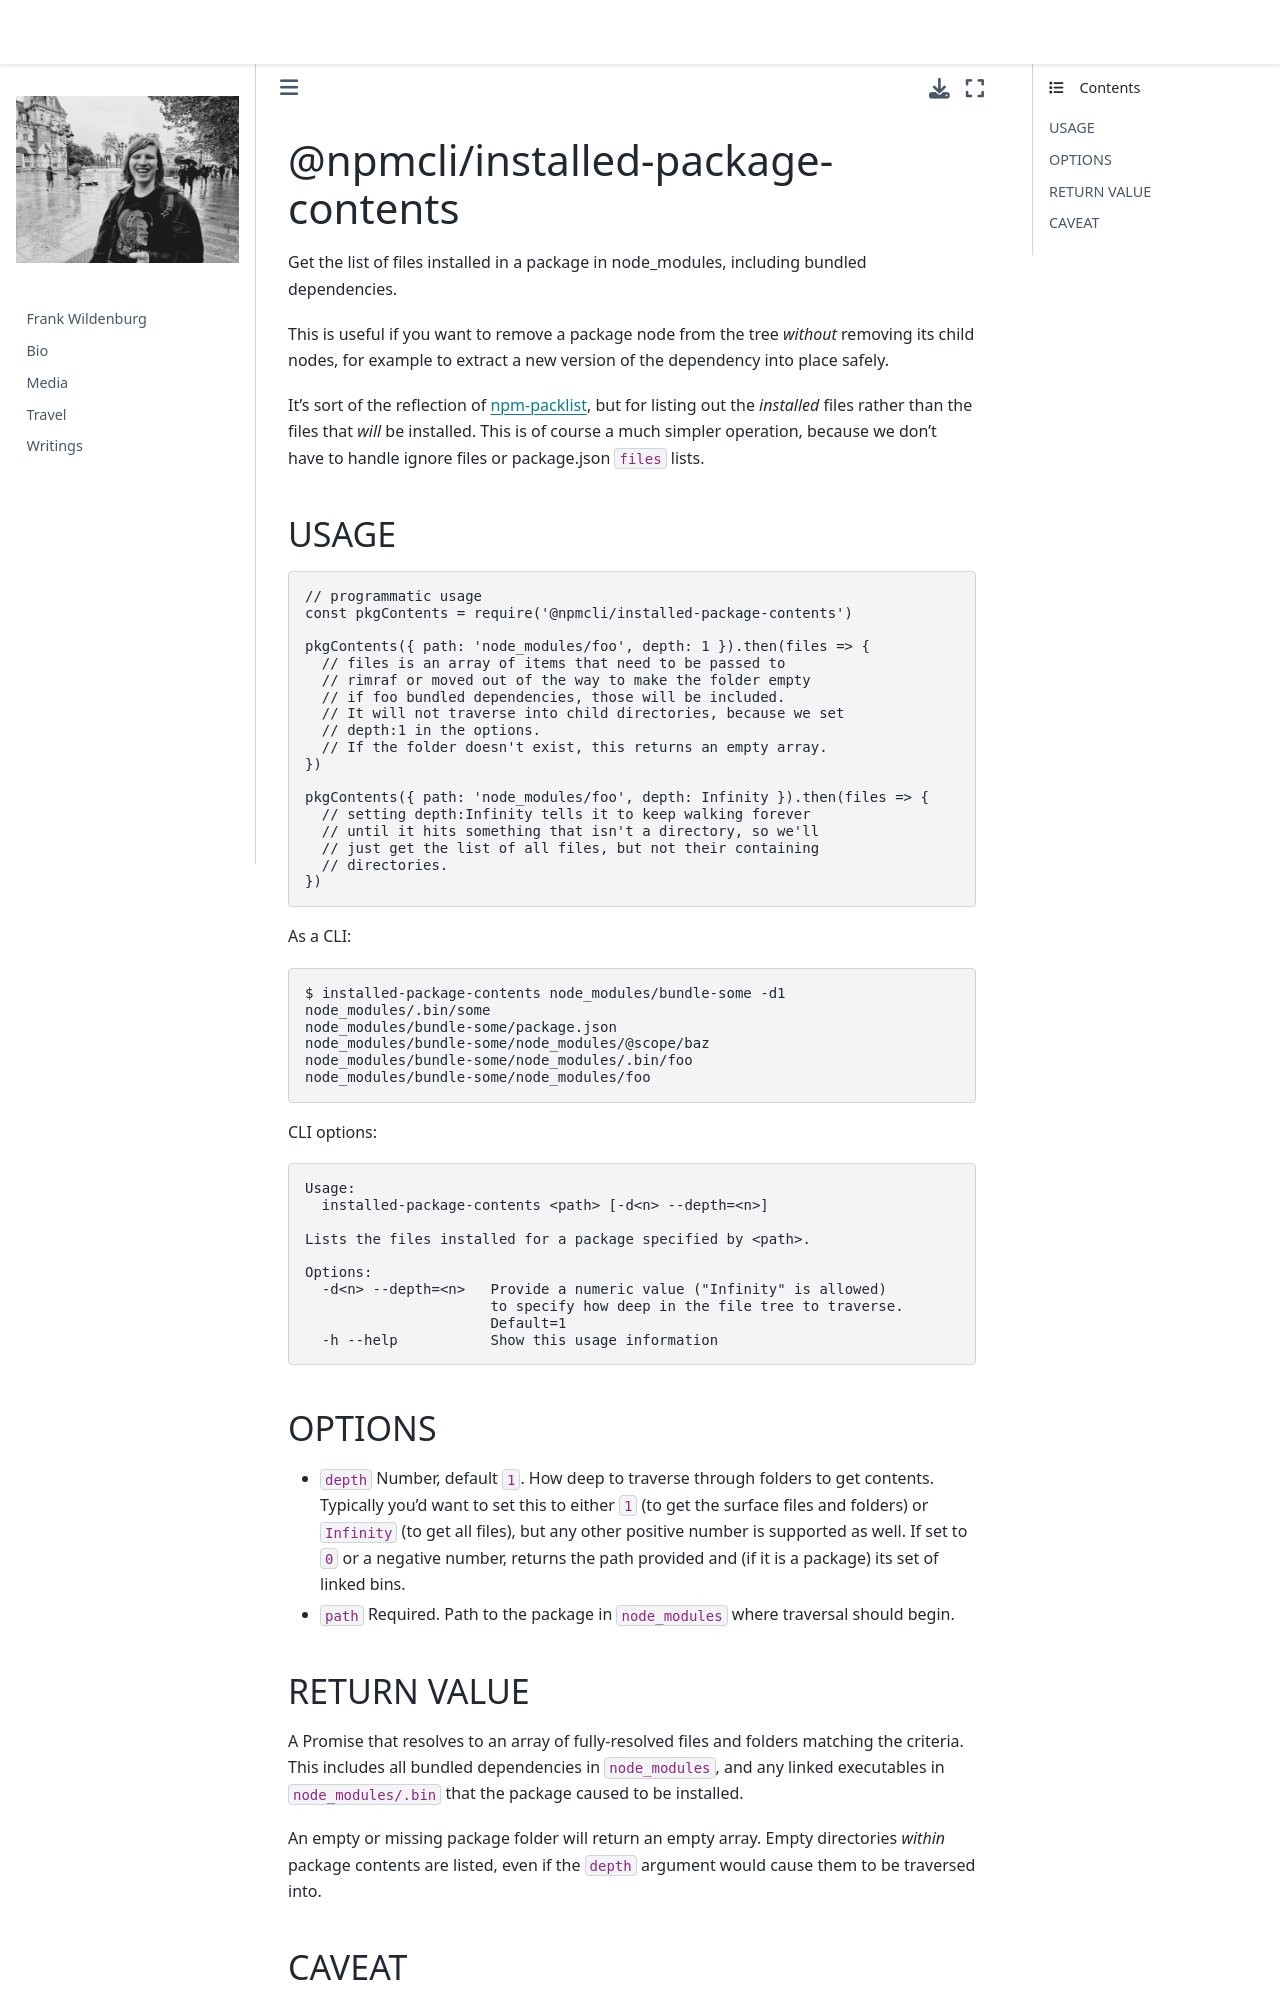

repository: frank-wildenburg/frank-wildenburg.github.io · page: node_modules/npm/node_modules/@npmcli/installed-package-contents/README.html · generator: jekyll

# @npmcli/installed-package-contents

Get the list of files installed in a package in node_modules, including
bundled dependencies.

This is useful if you want to remove a package node from the tree _without_
removing its child nodes, for example to extract a new version of the
dependency into place safely.

It's sort of the reflection of [npm-packlist](http://npm.im/npm-packlist),
but for listing out the _installed_ files rather than the files that _will_
be installed.  This is of course a much simpler operation, because we don't
have to handle ignore files or package.json `files` lists.

## USAGE

```js
// programmatic usage
const pkgContents = require('@npmcli/installed-package-contents')

pkgContents({ path: 'node_modules/foo', depth: 1 }).then(files => {
  // files is an array of items that need to be passed to
  // rimraf or moved out of the way to make the folder empty
  // if foo bundled dependencies, those will be included.
  // It will not traverse into child directories, because we set
  // depth:1 in the options.
  // If the folder doesn't exist, this returns an empty array.
})

pkgContents({ path: 'node_modules/foo', depth: Infinity }).then(files => {
  // setting depth:Infinity tells it to keep walking forever
  // until it hits something that isn't a directory, so we'll
  // just get the list of all files, but not their containing
  // directories.
})
```

As a CLI:

```bash
$ installed-package-contents node_modules/bundle-some -d1
node_modules/.bin/some
node_modules/bundle-some/package.json
node_modules/bundle-some/node_modules/@scope/baz
node_modules/bundle-some/node_modules/.bin/foo
node_modules/bundle-some/node_modules/foo
```

CLI options:

```
Usage:
  installed-package-contents <path> [-d<n> --depth=<n>]

Lists the files installed for a package specified by <path>.

Options:
  -d<n> --depth=<n>   Provide a numeric value ("Infinity" is allowed)
                      to specify how deep in the file tree to traverse.
                      Default=1
  -h --help           Show this usage information
```

## OPTIONS

* `depth` Number, default `1`.  How deep to traverse through folders to get
    contents.  Typically you'd want to set this to either `1` (to get the
    surface files and folders) or `Infinity` (to get all files), but any
    other positive number is supported as well.  If set to `0` or a
    negative number, returns the path provided and (if it is a package) its
    set of linked bins.
* `path` Required.  Path to the package in `node_modules` where traversal
    should begin.

## RETURN VALUE

A Promise that resolves to an array of fully-resolved files and folders
matching the criteria.  This includes all bundled dependencies in
`node_modules`, and any linked executables in `node_modules/.bin` that the
package caused to be installed.

An empty or missing package folder will return an empty array.  Empty
directories _within_ package contents are listed, even if the `depth`
argument would cause them to be traversed into.
